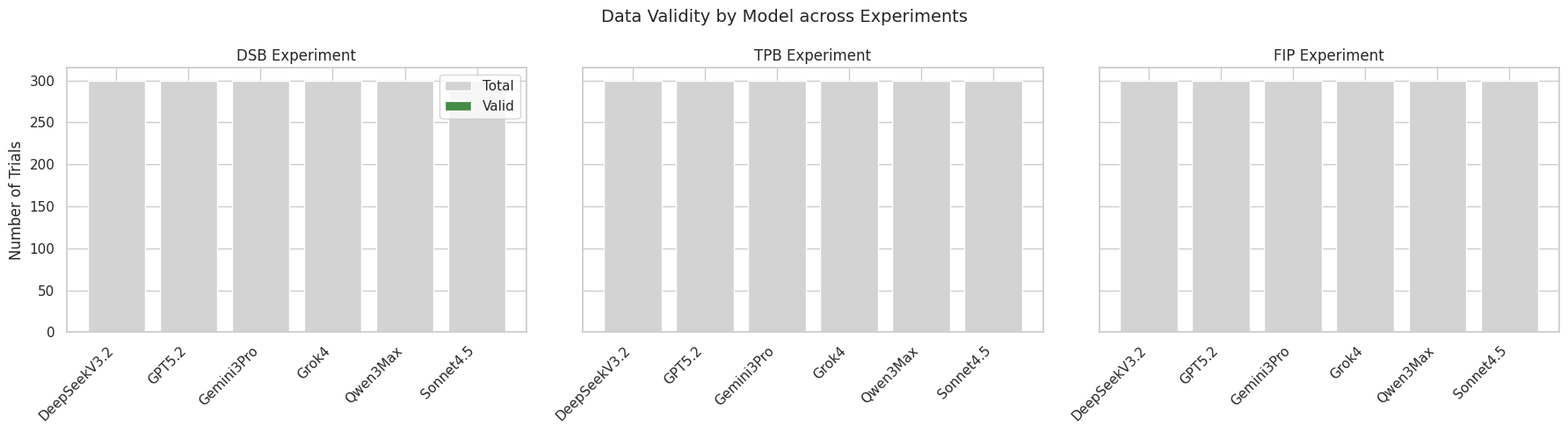

Write Python code to recreate this figure.
import os
import json
import matplotlib.pyplot as plt
import seaborn as sns
import numpy as np

# Set seaborn style to whitegrid to match the provided image
sns.set_theme(style="whitegrid")

exp_names = ['DSB', 'TPB', 'FIP']
exp_dirs = {
    'DSB': r'c:\ICML2026\ICML2026\FullCapacityModelResults\DSB Results',
    'TPB': r'c:\ICML2026\ICML2026\FullCapacityModelResults\TPB Results',
    'FIP': r'c:\ICML2026\ICML2026\FullCapacityModelResults\FIP Results'
}

models = ['DeepSeekV3.2', 'GPT5.2', 'Gemini3Pro', 'Grok4', 'Qwen3Max', 'Sonnet4.5']
TOTAL_TRIALS = 300

fig, axes = plt.subplots(1, 3, figsize=(18, 5), sharey=True)
fig.suptitle('Data Validity by Model across Experiments', fontsize=14)

def is_valid_trial(t):
    # Check for direct error keys
    if t.get('error') is not None: return False
    if t.get('api_error') is not None: return False
    
    # Check for timeouts
    if t.get('timeout') is not None and str(t.get('timeout')).lower() == 'true': return False
    
    # Check for nulls in crucial fields
    if t.get('end_reason') == 'error': return False
    if t.get('end_reason') is None and 'end_reason' in t: return False
    if 'llm_reasoning' in t and t.get('llm_reasoning') is None: return False
    if 'llm_raw' in t and t.get('llm_raw') is None: return False
    if 'finalized' in t and t.get('finalized') is None: return False
    
    # Ensure inner fields aren't completely corrupted
    if 'finalized' in t and isinstance(t['finalized'], dict):
        if any(v is None for v in t['finalized'].values()): return False
        
    return True

print("Model Validity Counts (Valid/Total):")

for i, exp in enumerate(exp_names):
    d = exp_dirs[exp]
    ax = axes[i]
    
    valid_counts = []
    total_counts = []
    
    print(f"\n--- {exp} Experiment ---")
    
    for model in models:
        json_path = os.path.join(d, f"{model}.json")
        valid = 0
        total = TOTAL_TRIALS
        
        if os.path.exists(json_path):
            with open(json_path, 'r', encoding='utf-8') as file:
                try:
                    data = json.load(file)
                    trials = []
                    if 'trials' in data:
                        trials = data['trials']
                    elif 'groups' in data:
                        for g in data['groups']:
                            trials.extend(g.get('trials', []))
                            
                    for t in trials:
                        if is_valid_trial(t):
                            valid += 1
                except Exception as e:
                    print(f"Error parsing {json_path}: {e}")
        
        valid_counts.append(valid)
        total_counts.append(total)
        print(f"{model}: {valid}/{total}")
        
    x = np.arange(len(models))
    
    # Plot Total (grey)
    ax.bar(x, total_counts, color='lightgrey', label='Total' if i == 0 else None)
    
    # Plot Valid (green) matching the provided image style
    ax.bar(x, valid_counts, color='#458B43', label='Valid' if i == 0 else None)
    
    ax.set_title(f"{exp} Experiment")
    ax.set_xticks(x)
    ax.set_xticklabels(models, rotation=45, ha='right')
    if i == 0:
        ax.set_ylabel('Number of Trials')
        ax.legend()

plt.tight_layout()
out_dir = r'C:\Users\95820\.gemini\antigravity\brain\b6355536-637d-42e4-9c72-1c8fb04b7608'
os.makedirs(out_dir, exist_ok=True)
out_path = os.path.join(out_dir, 'validity_plot.png')
plt.savefig(out_path)
print(f"\nPlot saved to: {out_path}")
